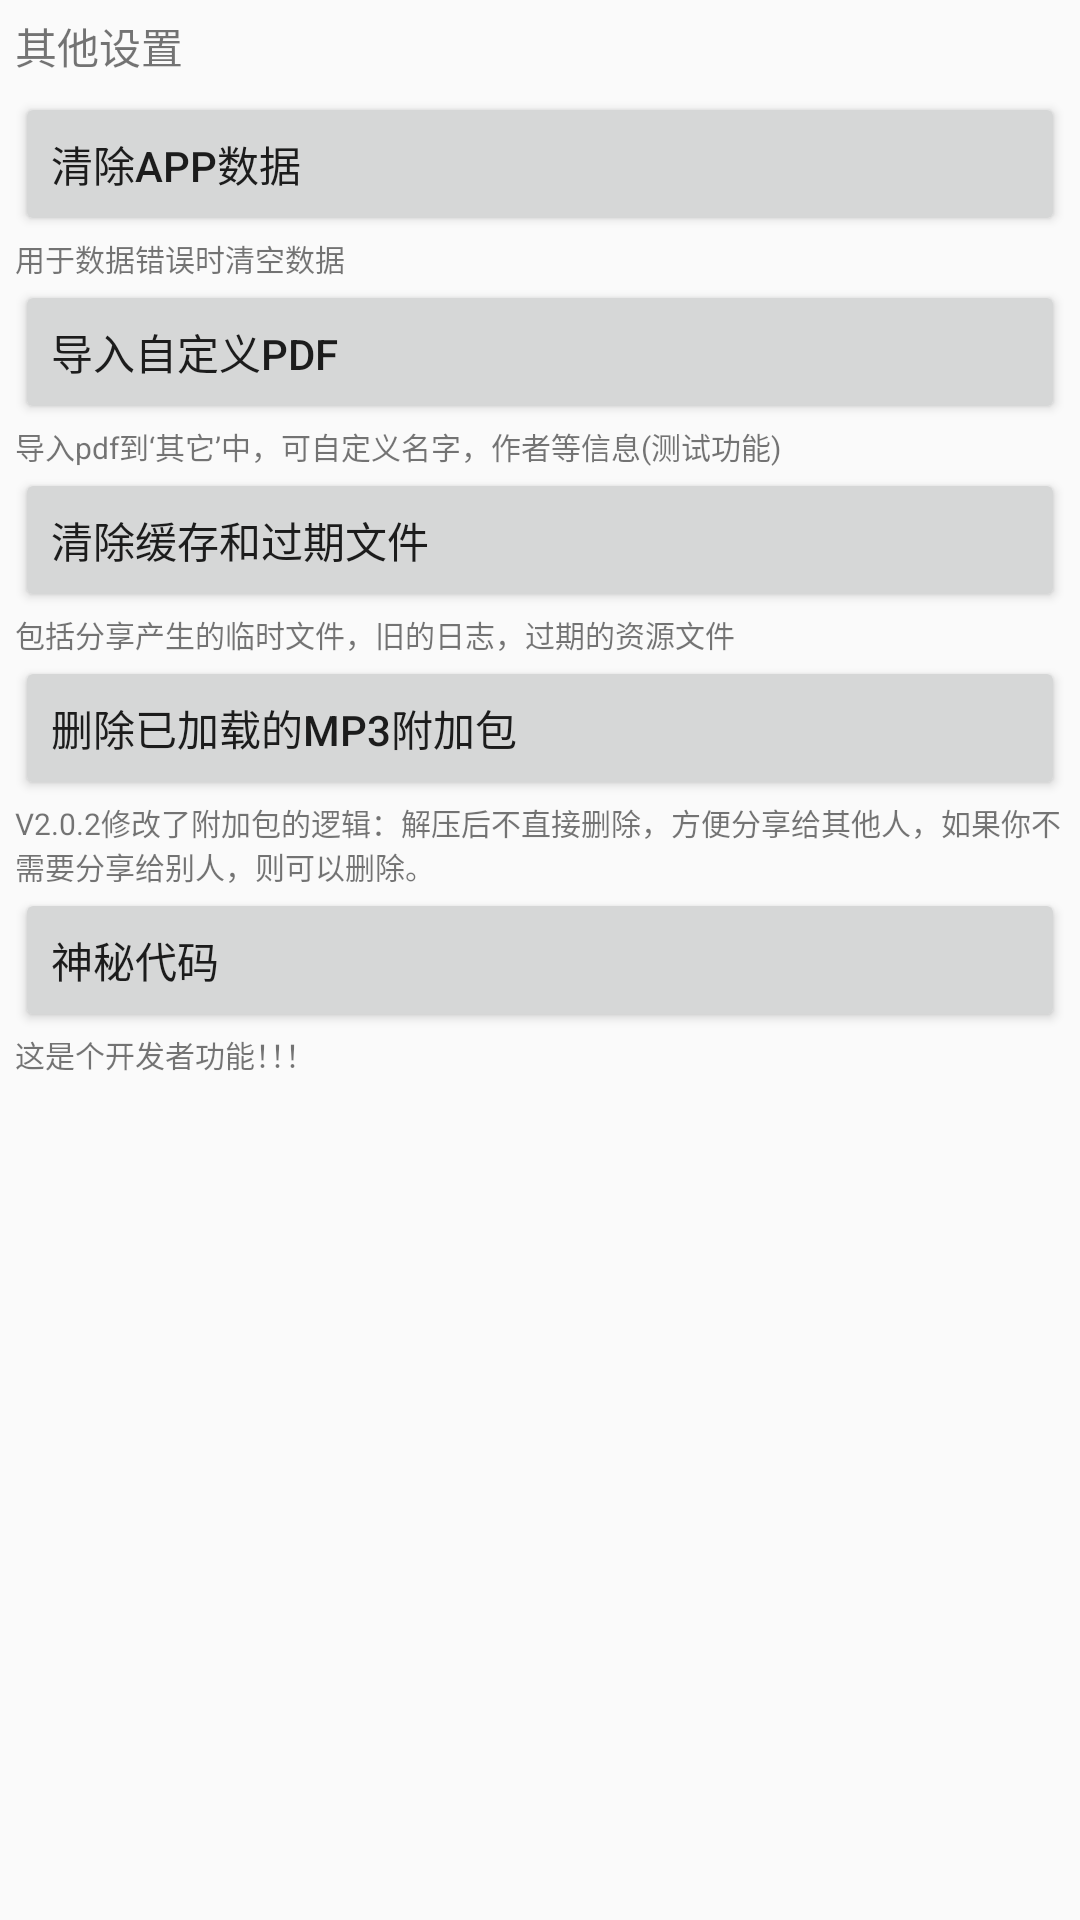

Here is an Android app screen rendered from its layout file. Give the layout XML and the strings, colors and styles it references.
<!-- AndroidManifest.xml: application theme BigTheme -->
<!-- res/layout/special_setting_layout.xml -->
<?xml version="1.0" encoding="utf-8"?>
<layout xmlns:android="http://schemas.android.com/apk/res/android">

    <data>

    </data>

    <ScrollView
        android:layout_width="match_parent"
        android:layout_height="match_parent">

        <LinearLayout
            android:layout_width="match_parent"
            android:layout_height="wrap_content"
            android:orientation="vertical"
            android:padding="@dimen/set_padding">

            <TextView
                android:id="@+id/special_setting_title"
                android:layout_width="match_parent"
                android:layout_height="wrap_content"
                android:paddingBottom="@dimen/title_padding_bottom"
                android:text="其他设置" />

            <Button
                android:id="@+id/clear_data"
                android:layout_width="match_parent"
                android:layout_height="wrap_content"
                android:gravity="center_vertical"
                android:text="清除app数据" />

            <TextView
                android:layout_width="match_parent"
                android:layout_height="wrap_content"
                android:text="用于数据错误时清空数据"
                android:textSize="@dimen/tip_size" />

            <Button
                android:id="@+id/add_pdf_btn"
                android:layout_width="match_parent"
                android:layout_height="wrap_content"
                android:gravity="center_vertical"
                android:text="导入自定义pdf" />

            <TextView
                android:layout_width="match_parent"
                android:layout_height="wrap_content"
                android:text="导入pdf到‘其它’中，可自定义名字，作者等信息(测试功能)"
                android:textSize="@dimen/tip_size" />

            <Button
                android:id="@+id/clear_cache"
                android:layout_width="match_parent"
                android:layout_height="wrap_content"
                android:gravity="center_vertical"
                android:text="清除缓存和过期文件" />

            <TextView
                android:layout_width="match_parent"
                android:layout_height="wrap_content"
                android:text="包括分享产生的临时文件，旧的日志，过期的资源文件"
                android:textSize="@dimen/tip_size" />

            <Button
                android:id="@+id/clear_zip"
                android:layout_width="match_parent"
                android:layout_height="wrap_content"
                android:gravity="center_vertical"
                android:text="删除已加载的mp3附加包" />

            <TextView
                android:layout_width="match_parent"
                android:layout_height="wrap_content"
                android:text="V2.0.2修改了附加包的逻辑：解压后不直接删除，方便分享给其他人，如果你不需要分享给别人，则可以删除。"
                android:textSize="@dimen/tip_size" />

            <Button
                android:id="@+id/secret_code"
                android:layout_width="match_parent"
                android:layout_height="wrap_content"
                android:gravity="center_vertical"
                android:text="神秘代码" />

            <TextView
                android:layout_width="match_parent"
                android:layout_height="wrap_content"
                android:text="这是个开发者功能！！！"
                android:textSize="@dimen/tip_size" />
        </LinearLayout>
    </ScrollView>

</layout>
<!-- resources referenced by this layout -->
<resources>
  <dimen name="set_padding">5dp</dimen>
  <dimen name="tip_size">10sp</dimen>
  <dimen name="title_padding_bottom">5sp</dimen>
  <style name="BigTheme" parent="Theme.AppCompat.Light.NoActionBar">
          <item name="windowNoTitle">true</item>
          <item name="windowActionBar">false</item>
          <item name="android:windowFullscreen">true</item>
          <item name="android:windowContentOverlay">@null</item>
          <item name="colorAlpha">@color/mainpagebtnback</item>
          <item name="colorChoose">@color/colorChoose</item>
          <item name="colorWhite">@color/colorWhite</item>
          <item name="mapCata">@drawable/catalog</item>
          <item name="mapMore">@drawable/more</item>
          <item name="mapRandom">@drawable/random_play</item>
          <item name="mapPreview">@drawable/preview</item>
          <item name="mapPreviewNo">@drawable/preview_no</item>
          <item name="mapNext">@drawable/next</item>
          <item name="mapNextNo">@drawable/next_no</item>
          <item name="mapPlay">@drawable/play</item>
          <item name="mapPause">@drawable/pause</item>
          <item name="mapRepeat">@drawable/repeat</item>
          <item name="mapRepeatNo">@drawable/one2</item>
          <item name="mapC1">@drawable/c1</item>
          <item name="mapC2">@drawable/c2</item>
          <item name="mapC3">@drawable/c3</item>
          <item name="dimenBtnSize">@dimen/btn_in_hide_size_c</item>
      </style>
  <color name="mainpagebtnback">#eeeeee</color>
  <color name="colorChoose">#dddddd</color>
  <color name="colorWhite">#ffffff</color>
  <!-- drawable more: png bitmap (drawable, 32694 bytes) -->
  <!-- drawable random_play: png bitmap (drawable, 10037 bytes) -->
  <!-- drawable preview: png bitmap (drawable, 10128 bytes) -->
  <!-- drawable preview_no: png bitmap (drawable, 7705 bytes) -->
  <!-- drawable next: png bitmap (drawable, 10052 bytes) -->
  <!-- drawable next_no: png bitmap (drawable, 7685 bytes) -->
  <!-- drawable play: png bitmap (drawable, 5731 bytes) -->
  <!-- drawable pause: png bitmap (drawable, 6236 bytes) -->
  <!-- drawable repeat: png bitmap (drawable, 10161 bytes) -->
  <!-- drawable one2: png bitmap (drawable, 8258 bytes) -->
  <!-- drawable c1: png bitmap (drawable, 4459 bytes) -->
  <!-- drawable c2: png bitmap (drawable, 4575 bytes) -->
  <!-- drawable c3: png bitmap (drawable, 4679 bytes) -->
  <dimen name="btn_in_hide_size_c">28dp</dimen>
</resources>
